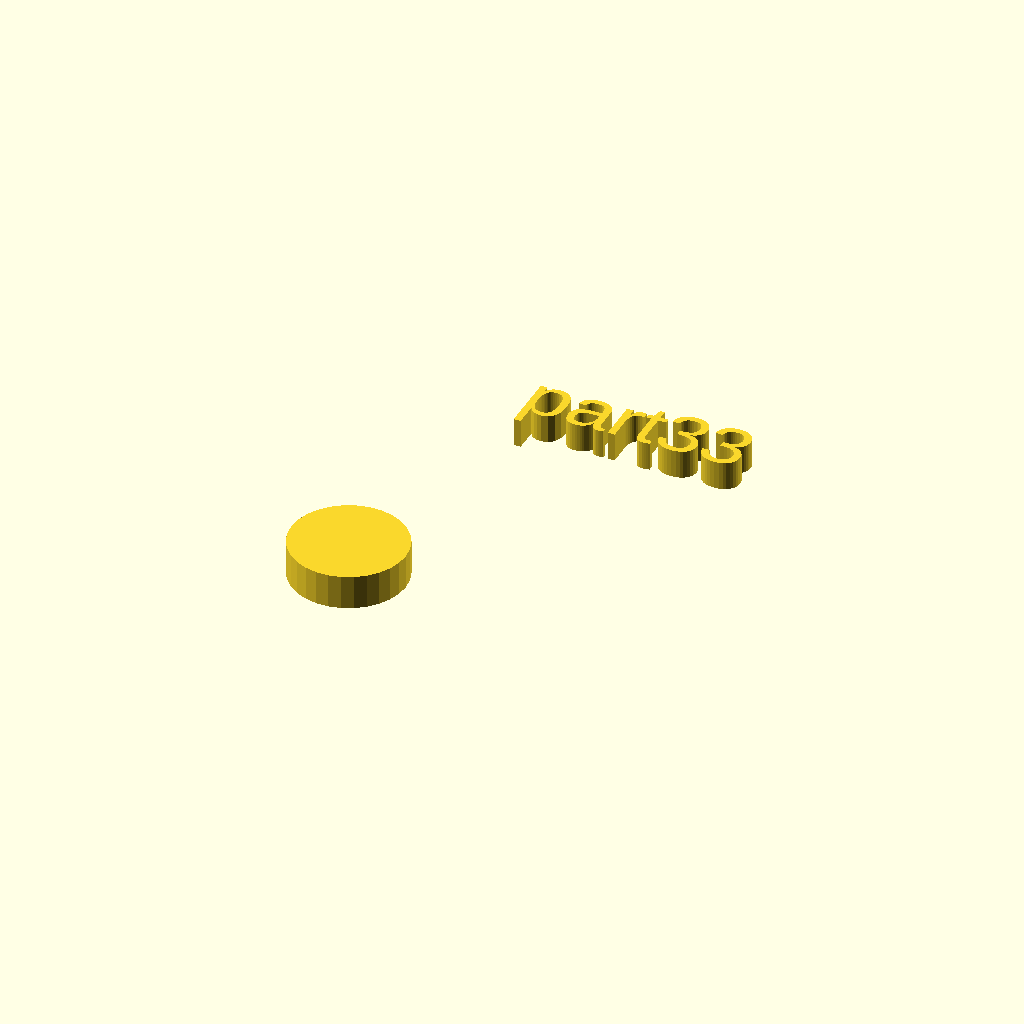
Cell 1 — every parameter at its default value.
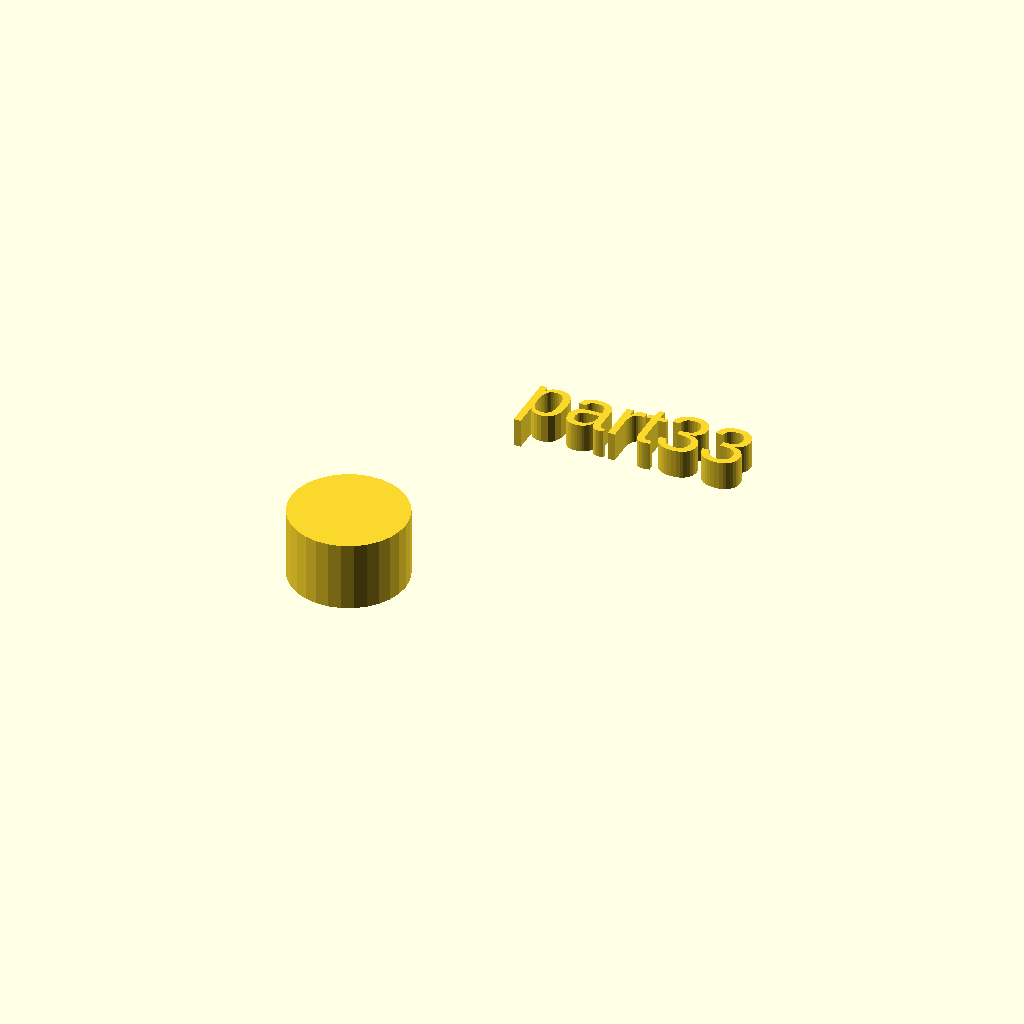
Cell 2 — h set to 12, the other parameters unchanged.
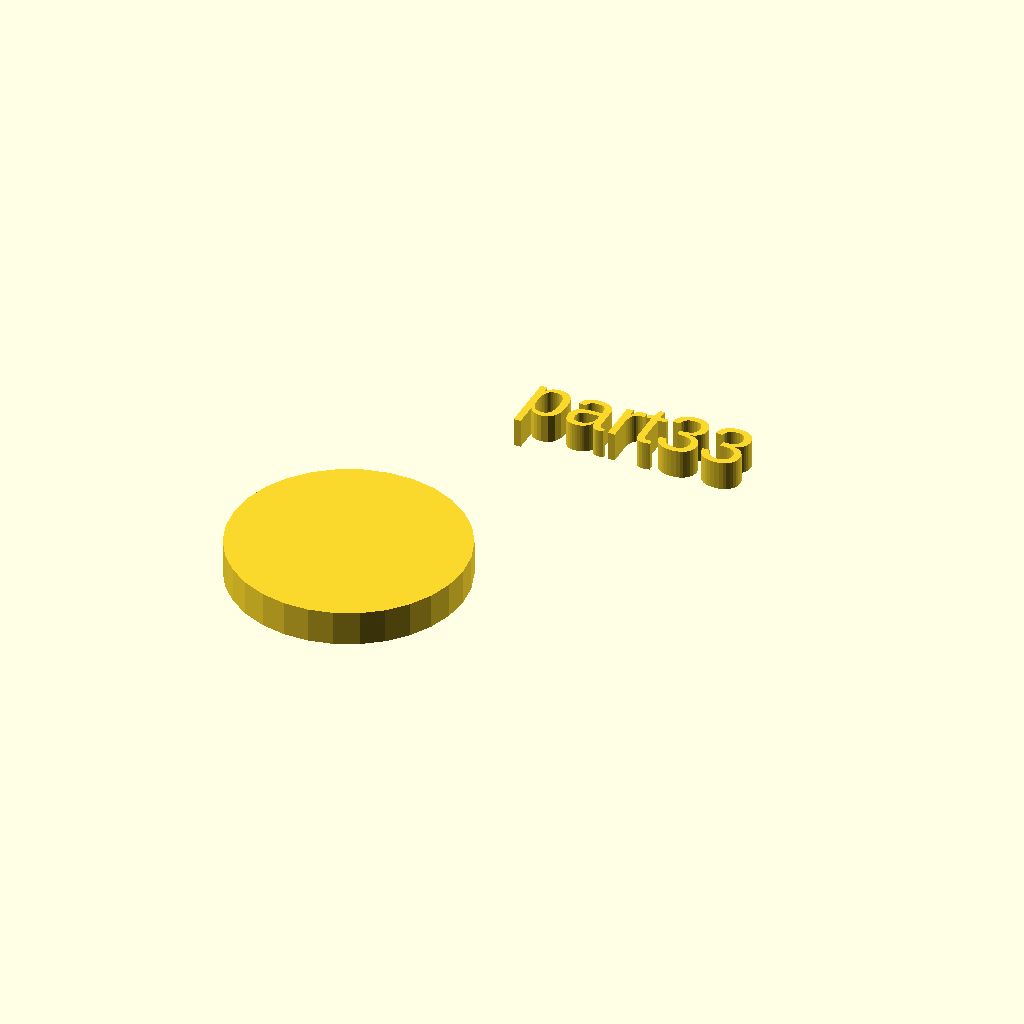
Cell 3: r1 = 20 (everything else at default).
All cells are drawn from one camera (rotation 55°, 0°, 25°, orthographic, colour scheme Cornfield), so only the parameter changes between them.
Source of the model, docs/assets/local_scad/000/033.scad:
//[CUSTOMIZATION]
// Height
h=6;
// Radius
r1=10;
// Message
txt="part33";
module __END_CUSTOMIZATIONS () { }
cylinder(h,r1,r1);
translate([20,20,20]) { linear_extrude(5) text(txt, font="Liberation Sans"); }
Customizer parameters (derived from the source; name, type, default, range or options):
h: number, default 6
r1: number, default 10
txt: string, default "part33"
